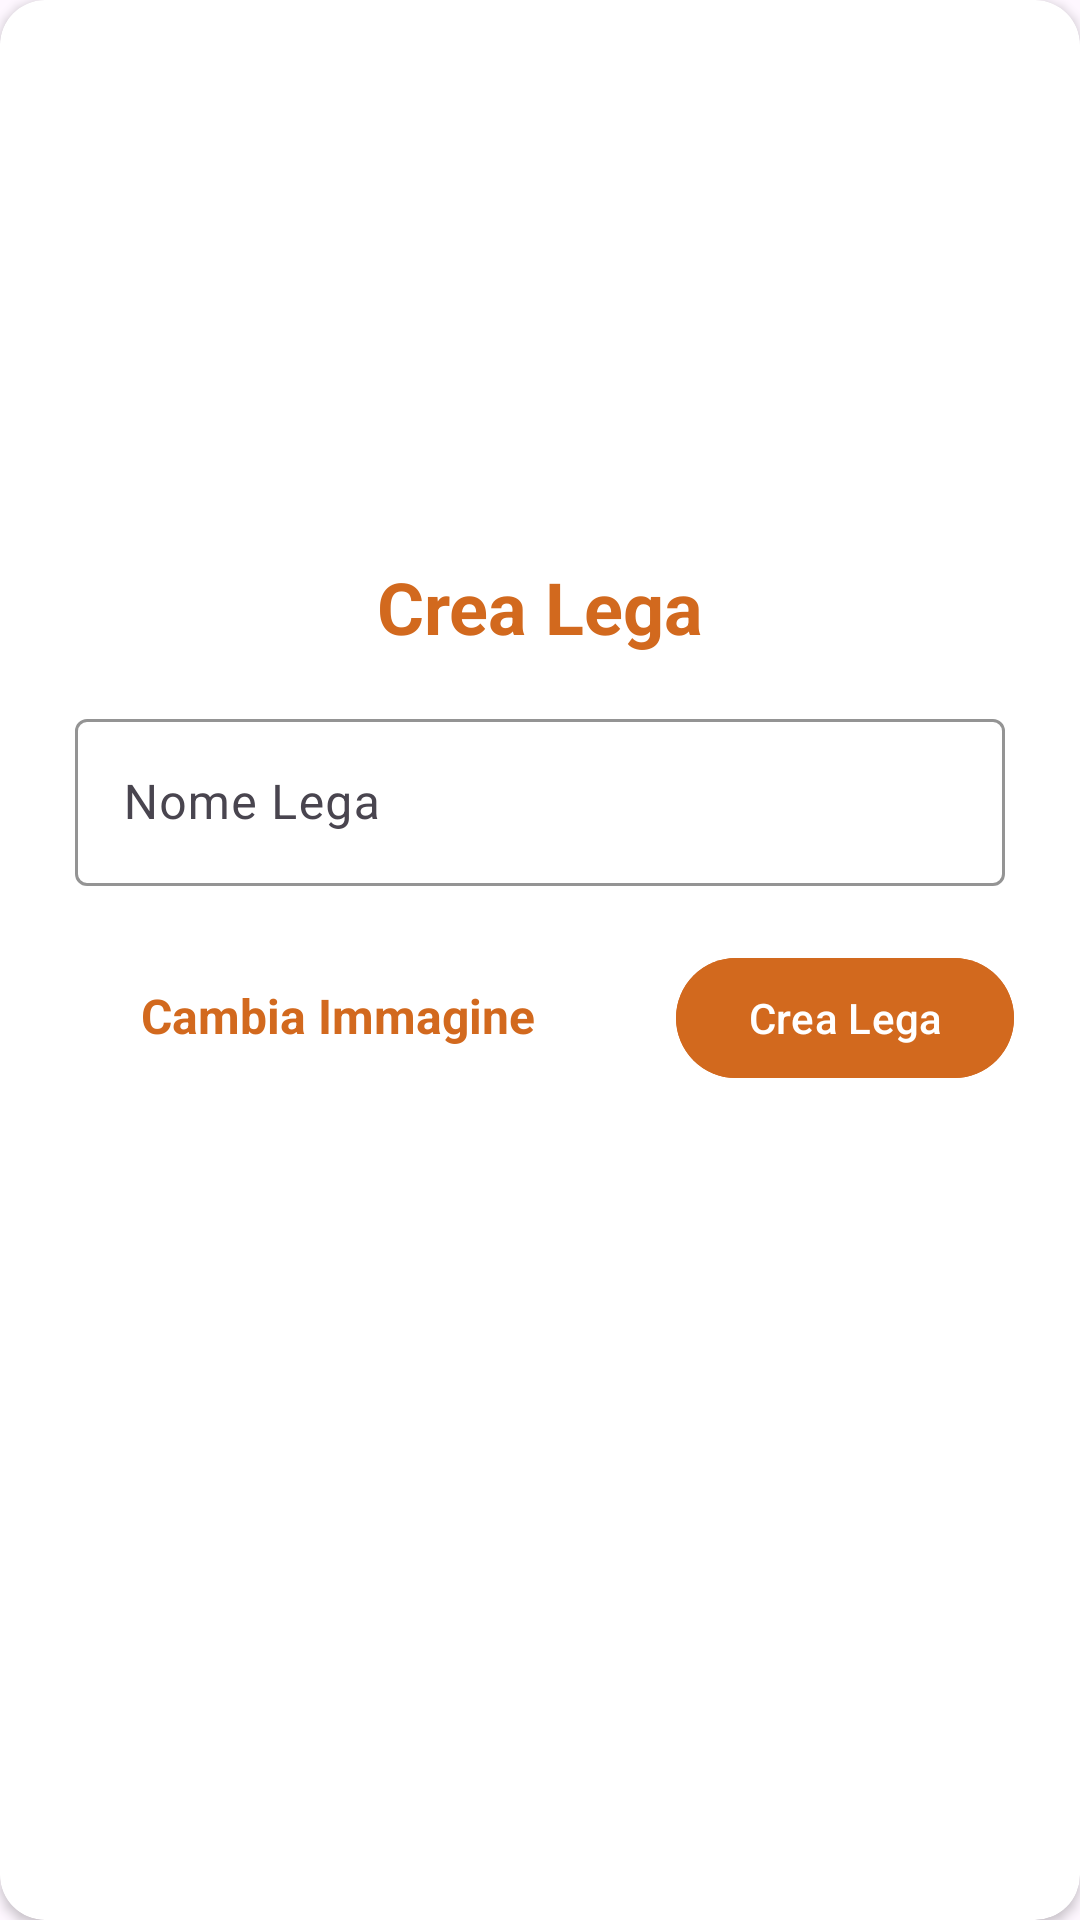

Write the Android layout XML for this screen, with the resource values it uses.
<!-- AndroidManifest.xml: application theme Theme.DreamTeamManager -->
<!-- res/layout/dialog_crea_lega.xml -->
<?xml version="1.0" encoding="utf-8"?>
<FrameLayout xmlns:android="http://schemas.android.com/apk/res/android"
    xmlns:app="http://schemas.android.com/apk/res-auto"
    xmlns:tools="http://schemas.android.com/tools"
    android:layout_width="320dp"
    android:layout_height="380dp">

    <androidx.cardview.widget.CardView
        android:id="@+id/cardview"
        android:layout_width="match_parent"
        android:layout_height="match_parent"
        app:cardCornerRadius="15dp"
        app:layout_constraintBottom_toBottomOf="parent"
        app:layout_constraintEnd_toEndOf="parent"
        app:layout_constraintStart_toStartOf="parent"
        app:layout_constraintTop_toTopOf="parent"
        app:layout_constraintVertical_bias="1.0">

        <androidx.constraintlayout.widget.ConstraintLayout
            android:layout_width="match_parent"
            android:layout_height="match_parent">

            <ImageView
                android:id="@+id/image"
                android:layout_width="150dp"
                android:layout_height="150dp"
                android:scaleType="centerCrop"
                app:layout_constraintTop_toTopOf="parent"
                app:layout_constraintEnd_toEndOf="parent"
                app:layout_constraintStart_toStartOf="parent"
                android:layout_marginTop="20dp"/>

            <TextView
                android:id="@+id/creaLegaText"
                android:layout_width="wrap_content"
                android:layout_height="wrap_content"
                android:text="Crea Lega"
                android:textSize="24sp"
                android:textColor="@color/arancione"
                android:textStyle="bold"
                app:layout_constraintTop_toBottomOf="@id/image"
                app:layout_constraintStart_toStartOf="parent"
                app:layout_constraintEnd_toEndOf="parent"
                android:layout_marginTop="16dp"/>

            <com.google.android.material.textfield.TextInputLayout
                android:id="@+id/nomeLegaField"
                android:layout_width="0dp"
                android:layout_height="wrap_content"
                android:hint="Nome Lega"
                app:boxStrokeColor="@color/arancione"
                app:cursorColor="#DDDDDD"
                app:hintTextColor="@color/arancione"
                app:layout_constraintTop_toBottomOf="@id/creaLegaText"
                app:layout_constraintStart_toStartOf="parent"
                app:layout_constraintEnd_toEndOf="parent"
                android:layout_marginTop="16dp"
                android:layout_marginStart="25dp"
                android:layout_marginEnd="25dp">

                <com.google.android.material.textfield.TextInputEditText
                    android:id="@+id/NomeLega"
                    android:layout_width="match_parent"
                    android:layout_height="wrap_content" />

            </com.google.android.material.textfield.TextInputLayout>


            <com.google.android.material.button.MaterialButton
                android:id="@+id/creaLegaButton"
                android:layout_width="0dp"
                android:layout_height="wrap_content"
                android:layout_marginStart="8dp"
                android:layout_marginTop="20dp"
                android:layout_marginEnd="22dp"
                android:backgroundTint="@color/arancione"
                android:text="Crea Lega"
                android:textColor="@color/white"
                app:layout_constraintEnd_toEndOf="parent"
                app:layout_constraintTop_toBottomOf="@id/nomeLegaField" />

            <TextView
                android:id="@+id/changeImage"
                android:layout_width="wrap_content"
                android:layout_height="wrap_content"
                android:text="Cambia Immagine"
                android:padding="10dp"
                android:textSize="16sp"
                android:textStyle="bold"
                android:textColor="@color/arancione"
                app:layout_constraintBaseline_toBaselineOf="@+id/creaLegaButton"
                app:layout_constraintEnd_toStartOf="@+id/creaLegaButton"
                app:layout_constraintStart_toStartOf="parent" />

        </androidx.constraintlayout.widget.ConstraintLayout>

    </androidx.cardview.widget.CardView>


</FrameLayout>
<!-- resources referenced by this layout -->
<resources>
  <color name="arancione">#D2691E</color>
  <color name="white">#FFFFFFFF</color>
  <style name="Theme.DreamTeamManager" parent="Base.Theme.DreamTeamManager" />
  <style name="Base.Theme.DreamTeamManager" parent="Theme.Material3.DayNight.NoActionBar">
          
          
      </style>
</resources>
